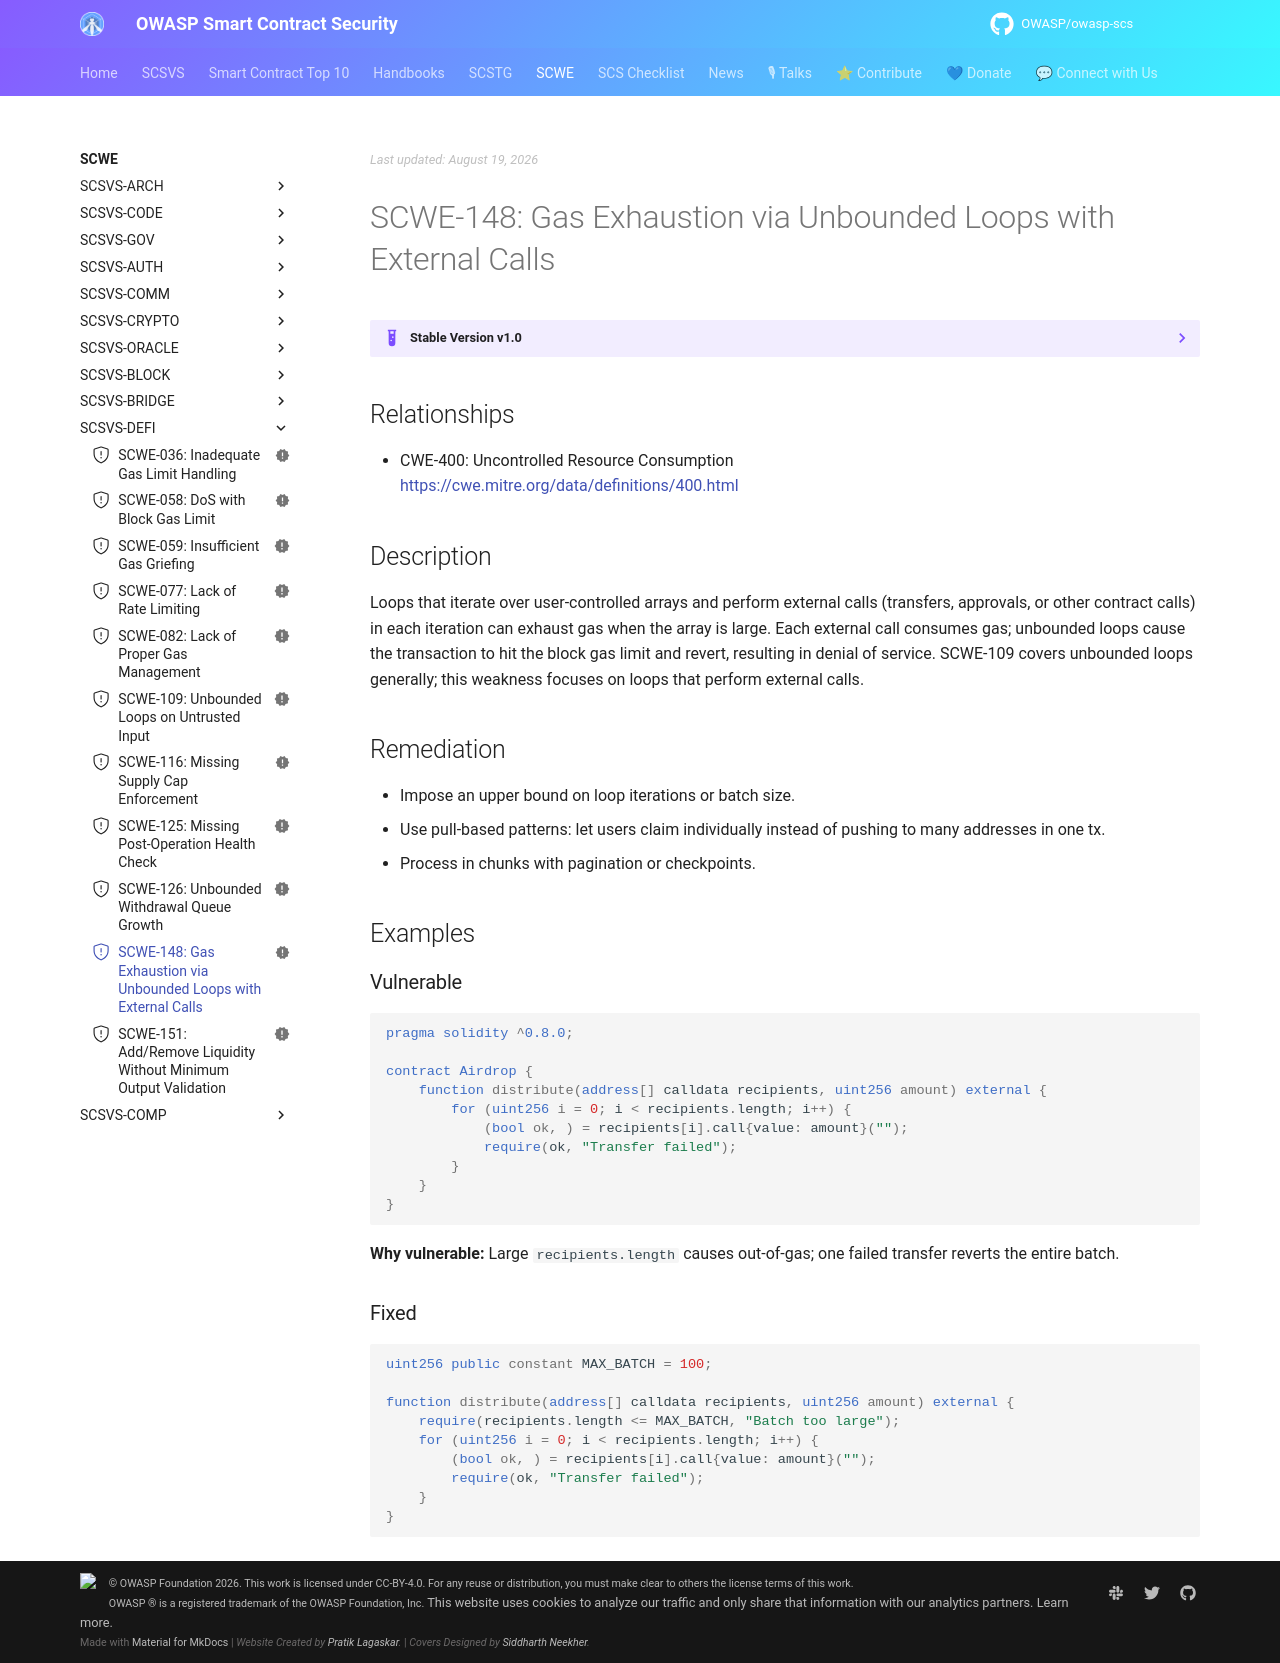

repository: OWASP/owasp-scs · page: SCWE/SCSVS-DEFI/SCWE-148/index.html · generator: mkdocs

---
title: Gas Exhaustion via Unbounded Loops with External Calls
id: SCWE-148
alias: unbounded-external-call-loops
platform: []
profiles: [L1]
mappings:
  scsvs-cg: [SCSVS-DEFI]
  scsvs-scg: [SCSVS-DEFI-1]
  cwe: [400]
status: new
---

## Relationships
- CWE-400: Uncontrolled Resource Consumption  
  [https://cwe.mitre.org/data/definitions/400.html](https://cwe.mitre.org/data/definitions/400.html)

## Description
Loops that iterate over user-controlled arrays and perform external calls (transfers, approvals, or other contract calls) in each iteration can exhaust gas when the array is large. Each external call consumes gas; unbounded loops cause the transaction to hit the block gas limit and revert, resulting in denial of service. SCWE-109 covers unbounded loops generally; this weakness focuses on loops that perform external calls.

## Remediation
- Impose an upper bound on loop iterations or batch size.
- Use pull-based patterns: let users claim individually instead of pushing to many addresses in one tx.
- Process in chunks with pagination or checkpoints.

## Examples

### Vulnerable
```solidity
pragma solidity ^0.8.0;

contract Airdrop {
    function distribute(address[] calldata recipients, uint256 amount) external {
        for (uint256 i = 0; i < recipients.length; i++) {
            (bool ok, ) = recipients[i].call{value: amount}("");
            require(ok, "Transfer failed");
        }
    }
}
```
**Why vulnerable:** Large `recipients.length` causes out-of-gas; one failed transfer reverts the entire batch.

### Fixed
```solidity
uint256 public constant MAX_BATCH = 100;

function distribute(address[] calldata recipients, uint256 amount) external {
    require(recipients.length <= MAX_BATCH, "Batch too large");
    for (uint256 i = 0; i < recipients.length; i++) {
        (bool ok, ) = recipients[i].call{value: amount}("");
        require(ok, "Transfer failed");
    }
}
```
